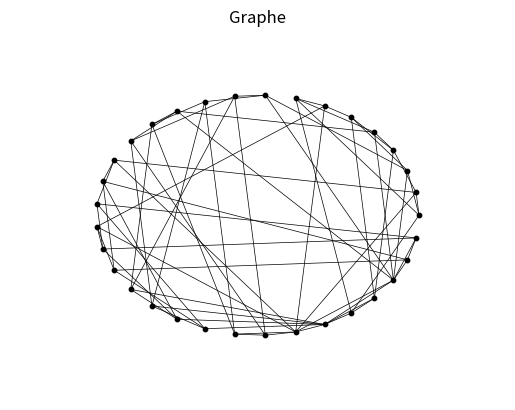

Reproduce this figure in Python.
# -*- coding: utf-8 -*-
"""
Created on Thu Dec  7 09:40:07 2023

@author: yan-s
"""

from copy import deepcopy
from matplotlib import rcParams
from itertools import combinations
import matplotlib.pyplot as plt
import networkx as nx

# On récupère la liste des 33 directions de Peres déterminées précédemment
directionsPeres = [
    [1.0, 0.0, 1.0],
    [1.0, 1.0, 0.0],
    [1.0, -0.7071067811865476, -0.7071067811865476],
    [1.0, 0.7071067811865476, -0.7071067811865476],
    [1.0, -0.7071067811865476, 0.7071067811865476],
    [1.0, 0.7071067811865476, 0.7071067811865476],
    [1.0, -0.7071067811865475, 0.0],
    [1.0, 0.7071067811865475, 0.0],
    [1.0, 0.0, 0.0],
    [1.0, 0.0, -0.7071067811865475],
    [1.0, 0.0, 0.7071067811865475],
    [-1.0, 0.0, 1.0],
    [0.0, -1.0, 1.0],
    [0.0, 1.0, 1.0],
    [-0.7071067811865475, 0.0, 1.0],
    [0.7071067811865475, 0.0, 1.0],
    [0.0, 0.0, 1.0],
    [0.0, -0.7071067811865475, 1.0],
    [0.0, 0.7071067811865475, 1.0],
    [-0.7071067811865476, -0.7071067811865476, 1.0],
    [0.7071067811865476, -0.7071067811865476, 1.0],
    [-0.7071067811865476, 0.7071067811865476, 1.0],
    [0.7071067811865476, 0.7071067811865476, 1.0],
    [-1.0, 1.0, 0.0],
    [-0.7071067811865475, 1.0, 0.0],
    [0.7071067811865475, 1.0, 0.0],
    [0.0, 1.0, 0.0],
    [-0.7071067811865476, 1.0, 0.7071067811865476],
    [-0.7071067811865476, 1.0, -0.7071067811865476],
    [0.7071067811865476, 1.0, 0.7071067811865476],
    [0.7071067811865476, 1.0, -0.7071067811865476],
    [0.0, 1.0, -0.7071067811865475],
    [0.0, 1.0, 0.7071067811865475]]

# On récupère la liste des 16 triplets déterminées précédemment
triplets = [
    [[1.0, 0.0, 1.0], [-1.0, 0.0, 1.0], [0.0, 1.0, 0.0]],
    [[1.0, 0.0, 0.0], [0.0, -1.0, 1.0], [0.0, 1.0, 1.0]],
    [[1.0, 0.0, 0.0], [0.0, 0.0, 1.0], [0.0, 1.0, 0.0]],    
    [[1.0, -0.7071067811865475, 0.0], [0.0, 0.0, 1.0], [0.7071067811865475, 1.0, 0.0]],
    [[1.0, 0.7071067811865475, 0.0], [0.0, 0.0, 1.0], [-0.7071067811865475, 1.0, 0.0]],    
    [[1.0, 0.0, 0.0], [0.0, -0.7071067811865475, 1.0], [0.0, 1.0, 0.7071067811865475]],
    [[1.0, 0.0, 0.0], [0.0, 0.7071067811865475, 1.0], [0.0, 1.0, -0.7071067811865475]],
    [[1.0, 0.0, -0.7071067811865475], [0.7071067811865475, 0.0, 1.0], [0.0, 1.0, 0.0]],
    [[1.0, 0.0, 0.7071067811865475], [-0.7071067811865475, 0.0, 1.0], [0.0, 1.0, 0.0]],
    [[1.0, 0.0, 1.0], [-0.7071067811865476, 1.0, 0.7071067811865476],[0.7071067811865476, 1.0, -0.7071067811865476]],
    [[1.0, 1.0, 0.0], [0.0, 0.0, 1.0], [-1.0, 1.0, 0.0]],[[1.0, 1.0, 0.0], [0.7071067811865476, -0.7071067811865476, 1.0], [-0.7071067811865476, 0.7071067811865476, 1.0]],
    [[1.0, -0.7071067811865476, -0.7071067811865476], [1.0, 0.7071067811865476, 0.7071067811865476], [0.0, -1.0, 1.0]],
    [[1.0, 0.7071067811865476, -0.7071067811865476], [1.0, -0.7071067811865476, 0.7071067811865476], [0.0, 1.0, 1.0]],
    [[-1.0, 0.0, 1.0], [-0.7071067811865476, 1.0, -0.7071067811865476], [0.7071067811865476, 1.0, 0.7071067811865476]],
    [[-0.7071067811865476, -0.7071067811865476, 1.0], [0.7071067811865476, 0.7071067811865476, 1.0], [-1.0, 1.0, 0.0]]]

# On récupère la liste des 24 paires non déjà présentes dans triplets déterminées précédemment
paires = [
    [[1.0, -0.7071067811865476, -0.7071067811865476], [0.7071067811865475, 0.0, 1.0]],
    [[1.0, -0.7071067811865476, -0.7071067811865476], [0.7071067811865475, 1.0, 0.0]],
    [[1.0, 0.7071067811865476, -0.7071067811865476], [0.7071067811865475, 0.0, 1.0]],
    [[1.0, 0.7071067811865476, -0.7071067811865476],[-0.7071067811865475, 1.0, 0.0]],
    [[1.0, -0.7071067811865476, 0.7071067811865476],[-0.7071067811865475, 0.0, 1.0]],
    [[1.0, -0.7071067811865476, 0.7071067811865476], [0.7071067811865475, 1.0, 0.0]],
    [[1.0, 0.7071067811865476, 0.7071067811865476], [-0.7071067811865475, 0.0, 1.0]],
    [[1.0, 0.7071067811865476, 0.7071067811865476], [-0.7071067811865475, 1.0, 0.0]],
    [[1.0, -0.7071067811865475, 0.0], [0.7071067811865476, 1.0, 0.7071067811865476]],
    [[1.0, -0.7071067811865475, 0.0], [0.7071067811865476, 1.0, -0.7071067811865476]],
    [[1.0, 0.7071067811865475, 0.0], [-0.7071067811865476, 1.0, 0.7071067811865476]],
    [[1.0, 0.7071067811865475, 0.0], [-0.7071067811865476, 1.0, -0.7071067811865476]],
    [[1.0, 0.0, -0.7071067811865475], [0.7071067811865476, -0.7071067811865476, 1.0]],
    [[1.0, 0.0, -0.7071067811865475], [0.7071067811865476, 0.7071067811865476, 1.0]],
    [[1.0, 0.0, 0.7071067811865475], [-0.7071067811865476, -0.7071067811865476, 1.0]],
    [[1.0, 0.0, 0.7071067811865475], [-0.7071067811865476, 0.7071067811865476, 1.0]],
    [[0.0, -0.7071067811865475, 1.0], [-0.7071067811865476, 1.0, 0.7071067811865476]],
    [[0.0, -0.7071067811865475, 1.0], [0.7071067811865476, 1.0, 0.7071067811865476]],
    [[0.0, 0.7071067811865475, 1.0], [-0.7071067811865476, 1.0, -0.7071067811865476]],
    [[0.0, 0.7071067811865475, 1.0], [0.7071067811865476, 1.0, -0.7071067811865476]],
    [[-0.7071067811865476, -0.7071067811865476, 1.0], [0.0, 1.0, 0.7071067811865475]],
    [[0.7071067811865476, -0.7071067811865476, 1.0], [0.0, 1.0, 0.7071067811865475]],
    [[-0.7071067811865476, 0.7071067811865476, 1.0],[0.0, 1.0, -0.7071067811865475]],
    [[0.7071067811865476, 0.7071067811865476, 1.0], [0.0, 1.0, -0.7071067811865475]]]


def listAposition(lst: list, position: list):
    """Transforme liste coordonnées en liste position dans Peres"""
    lstPosition = deepcopy(lst)

    for idx, i in enumerate(lst):
        for iidx, ii in enumerate(i):
            for iiidx, iii in enumerate(position):
                if ii == iii:
                    lstPosition[idx][iidx] = iiidx
                    break
    return lstPosition

# Créer listes triplets et paires correspondantes positions dans directions
tripletsPosition = listAposition(triplets, directionsPeres)
pairesPosition = listAposition(paires, directionsPeres)

# Forme les arêtes entre les noeuds
aretes = pairesPosition[:]
# dans arrete ssi app à paires ou app à triplets
for i in tripletsPosition:
    for ii, iii in combinations(i, 2):
        aretes.append([ii, iii])

# On créer le graphe
G = nx.Graph()
# On y rajoute chaque paire de noeuds
for i in aretes:
    G.add_edge(i[0], i[1])

# Option de traçage du graphe
options = {"font_size": 1, "node_size": 10, "node_color": "black",
           "linewidths": 1, "width": 0.5}
# On définit la position des noeuds
pos = nx.circular_layout(G)
# On trace le graphe
nx.draw_networkx(G, pos, **options)

# Définit taille figure
rcParams['figure.dpi'] = 100
rcParams['figure.figsize'] = (25, 25)
# Créer une figure du graph
ax = plt.gca()
ax.margins(0.20)
plt.title("Graphe")
plt.axis("off")
plt.show()

# Affiche si le graphe est planaire
print(nx.is_planar(G))
